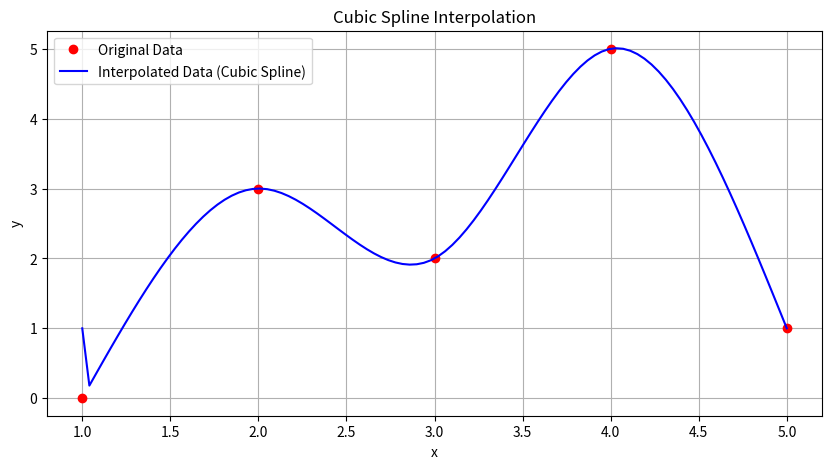

Source code (Python):
import numpy as np
import matplotlib.pyplot as plt

# Функция для нахождения коэффициентов кубического сплайна методом прогонки
# 1. Определение коэффициентов кубического сплайна методом прогонки:
#    - Функция cubic_spline_coefficients принимает массивы точек x и соответствующих им значений функции y,
#  использует метод прогонки для нахождения коэффициентов кубического сплайна и возвращает эти коэффициенты b, c, d.
def cubic_spline_coefficients(x, y):
    n = len(x)
    h = np.diff(x)
    alpha = np.zeros(n)
    for i in range(1, n - 1):
        alpha[i] = 3/h[i]*(y[i + 1] - y[i]) - 3/h[i - 1]*(y[i] - y[i - 1])

    l, mu, z = np.zeros(n), np.zeros(n), np.zeros(n)
    l[0] = 1
    mu[0] = 0
    z[0] = 0

    for i in range(1, n - 1):
        l[i] = 2*(x[i + 1] - x[i - 1]) - h[i - 1]*mu[i - 1]
        mu[i] = h[i]/l[i]
        z[i] = (alpha[i] - h[i - 1]*z[i - 1])/l[i]

    b, c, d = np.zeros(n), np.zeros(n), np.zeros(n)
    l[n - 1] = 1
    z[n - 1] = 0
    c[n - 1] = 0

    for j in range(n - 2, -1, -1):
        c[j] = z[j] - mu[j]*c[j + 1]
        b[j] = (y[j + 1] - y[j])/h[j] - h[j]*(c[j + 1] + 2*c[j])/3
        d[j] = (c[j + 1] - c[j])/(3*h[j])

    return b, c, d

# Функция для вычисления значений кубического сплайна в точках интерполяции
# 2. Интерполяция кубическим сплайном:
#    - Функция cubic_spline_interpolation применяет полученные коэффициенты к точкам интерполяции x_interp 
# для вычисления значений интерполированной функции.
def cubic_spline_interpolation(x, y, x_interp):
    b, c, d = cubic_spline_coefficients(x, y)
    y_interp = []
    for x_int in x_interp:
        i = np.searchsorted(x, x_int) - 1
        if i == len(x) - 1:
            i -= 1
        dx = x_int - x[i]
        y_interp.append(y[i] + b[i]*dx + c[i]*dx**2 + d[i]*dx**3)
    return np.array(y_interp)

# Создание исходных данных для интерполяции
x_data = np.array([1, 2, 3, 4, 5])  # Пример неравномерной сетки
y_data = np.array([0, 3, 2, 5, 1])  # Пример значений функции на этой сетке

# Генерация значений для интерполяции
x_interp = np.linspace(1, 5, 100)
y_interp = cubic_spline_interpolation(x_data, y_data, x_interp)

# Визуализация результатов
plt.figure(figsize=(10, 5))
plt.plot(x_data, y_data, 'ro', label='Original Data')
plt.plot(x_interp, y_interp, 'b-', label='Interpolated Data (Cubic Spline)')
plt.title('Cubic Spline Interpolation')
plt.xlabel('x')
plt.ylabel('y')
plt.legend()
plt.grid(True)
plt.show()

